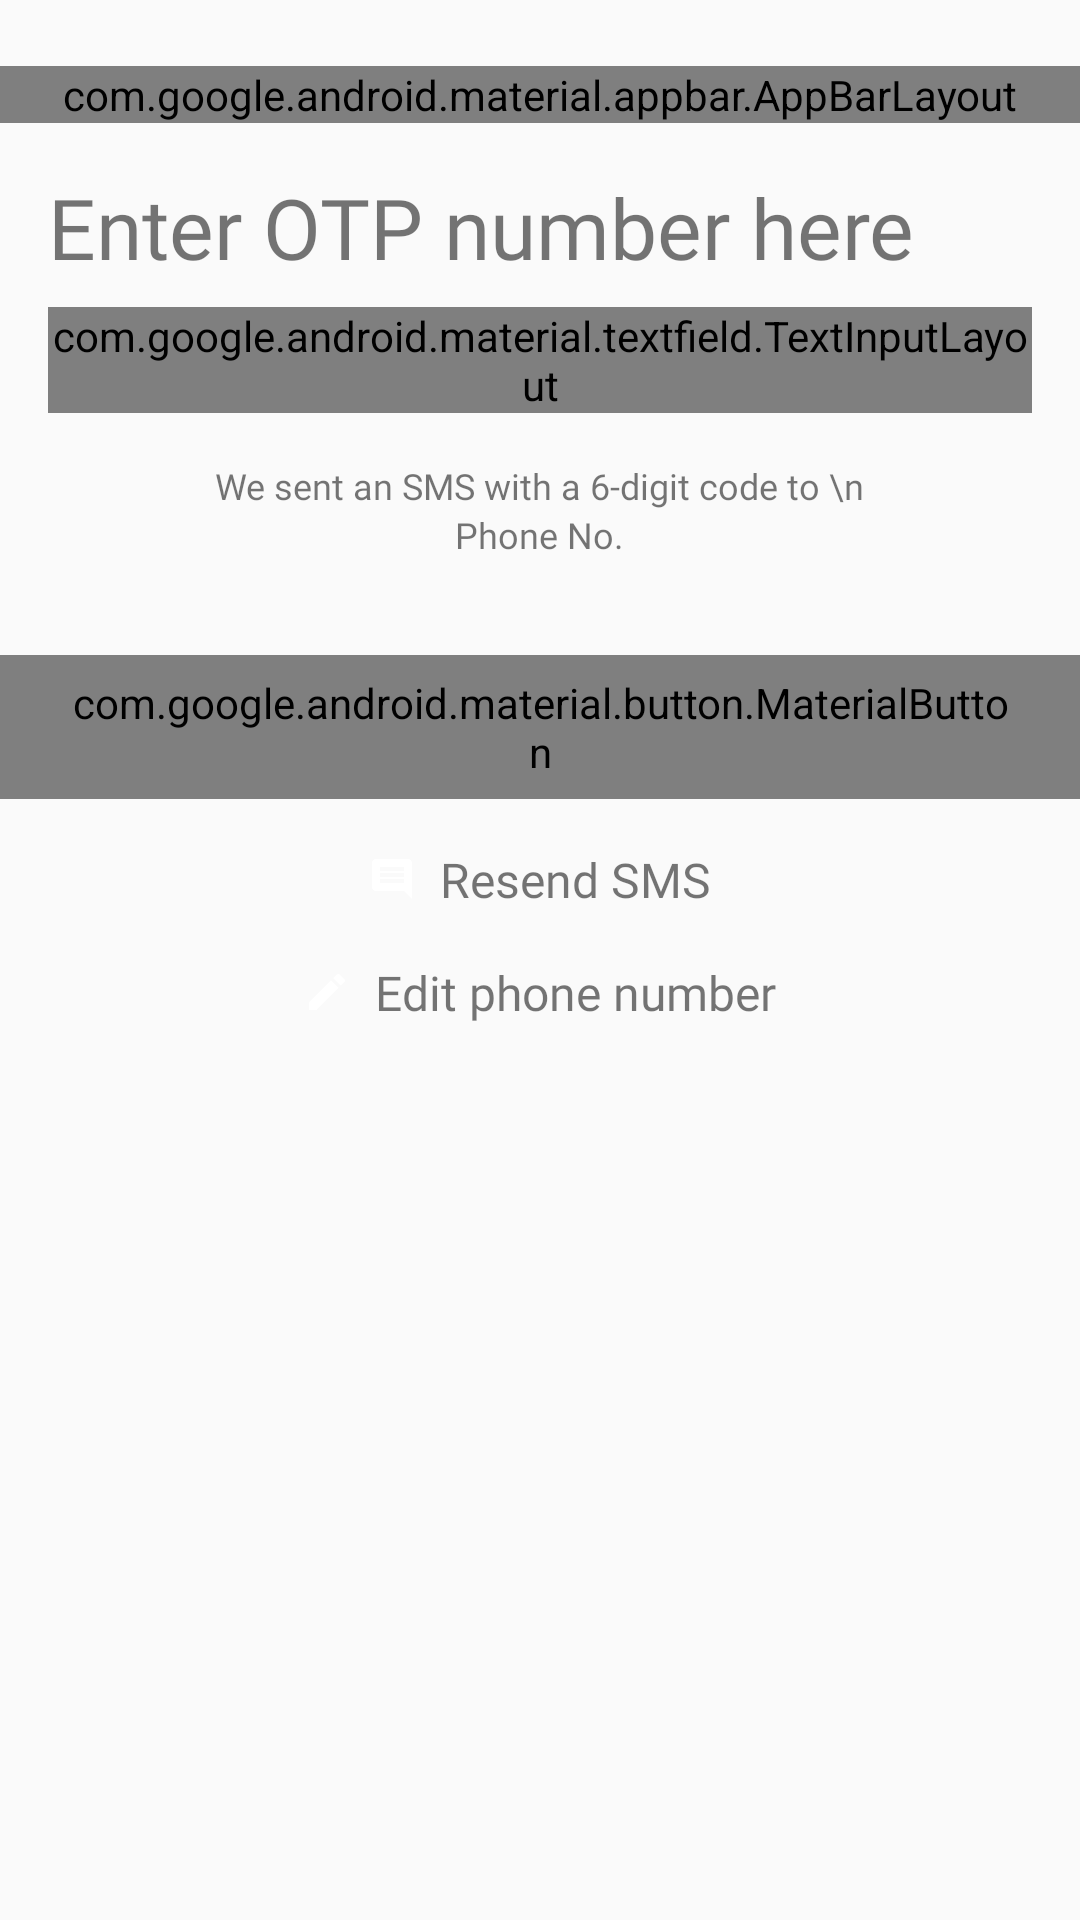

Here is an Android app screen rendered from its layout file. Give the layout XML and the strings, colors and styles it references.
<!-- AndroidManifest.xml: application theme Theme.Dopamine -->
<!-- res/layout/activity_continue_with_phone_otp.xml -->
<?xml version="1.0" encoding="utf-8"?>
<androidx.constraintlayout.widget.ConstraintLayout xmlns:android="http://schemas.android.com/apk/res/android"
    xmlns:app="http://schemas.android.com/apk/res-auto"
    xmlns:tools="http://schemas.android.com/tools"
    android:layout_width="match_parent"
    android:layout_height="match_parent"
    tools:context=".authentication.continue_with_phone_otp">

    <androidx.coordinatorlayout.widget.CoordinatorLayout
        android:id="@+id/coordinatorLayout"
        android:layout_width="match_parent"
        android:layout_height="wrap_content"
        app:layout_constraintLeft_toLeftOf="parent"
        app:layout_constraintTop_toTopOf="parent"
        app:layout_constraintRight_toRightOf="parent">

        <com.google.android.material.appbar.AppBarLayout
            android:layout_marginTop="22dp"
            android:layout_width="match_parent"
            android:layout_height="wrap_content">

            <com.google.android.material.appbar.MaterialToolbar
                android:id="@+id/topAppBar"
                android:layout_width="match_parent"
                android:layout_height="?attr/actionBarSize"
                app:navigationIcon="@drawable/baseline_arrow_back_24" />

        </com.google.android.material.appbar.AppBarLayout>

    </androidx.coordinatorlayout.widget.CoordinatorLayout>

    <LinearLayout
        android:orientation="vertical"
        android:layout_width="match_parent"
        android:layout_height="0dp"
        app:layout_constraintBottom_toBottomOf="parent"
        app:layout_constraintEnd_toEndOf="parent"
        app:layout_constraintStart_toStartOf="parent"
        app:layout_constraintTop_toBottomOf="@+id/coordinatorLayout">

        <com.google.android.material.textview.MaterialTextView
            android:text="Enter OTP number here"
            android:layout_marginTop="16dp"
            android:layout_marginStart="16dp"
            android:layout_marginBottom="8dp"
            android:textSize="28sp"
            android:fontFamily="@font/circular_spotify"
            android:layout_width="wrap_content"
            android:layout_height="wrap_content"/>

        <LinearLayout
            android:layout_marginStart="16dp"
            android:layout_marginEnd="16dp"
            android:orientation="horizontal"
            android:layout_width="match_parent"
            android:layout_height="wrap_content">

            <com.google.android.material.textfield.TextInputLayout
                app:placeholderText=" * * * * * * "
                android:layout_width="match_parent"
                android:layout_height="wrap_content">

                <com.google.android.material.textfield.TextInputEditText
                    android:id="@+id/otp"
                    android:hint="Enter OTP"
                    android:layout_width="match_parent"
                    android:layout_height="wrap_content" />

            </com.google.android.material.textfield.TextInputLayout>

        </LinearLayout>

        <com.google.android.material.textview.MaterialTextView
            android:layout_gravity="center"
            android:text="We sent an SMS with a 6-digit code to \n"
            android:layout_marginTop="16dp"
            android:textSize="12sp"
            android:fontFamily="@font/proxima_nova"
            android:layout_width="wrap_content"
            android:layout_height="wrap_content"/>

        <com.google.android.material.textview.MaterialTextView
            android:id="@+id/received_phone_no"
            android:layout_gravity="center"
            android:text="Phone No."
            android:layout_marginBottom="32dp"
            android:textSize="12sp"
            android:fontFamily="@font/proxima_nova"
            android:layout_width="wrap_content"
            android:layout_height="wrap_content"/>

        <com.google.android.material.button.MaterialButton
            android:id="@+id/btn_next"
            android:layout_gravity="center"
            android:text="Next"
            android:fontFamily="@font/circular_spotify"
            style="@style/Widget.Material3.Button.OutlinedButton"
            android:layout_width="wrap_content"
            android:layout_height="48dp"/>

        <com.google.android.material.textview.MaterialTextView
            android:id="@+id/btn_resend_otp"
            android:layout_gravity="center"
            android:text="Resend SMS"
            android:drawableLeft="@drawable/baseline_comment_24"
            android:drawablePadding="8dp"
            android:layout_marginTop="16dp"
            android:textSize="16sp"
            android:fontFamily="@font/circular_spotify"
            android:layout_width="wrap_content"
            android:layout_height="wrap_content"/>

        <com.google.android.material.textview.MaterialTextView
            android:id="@+id/btn_edit_phone_no"
            android:layout_gravity="center"
            android:text="Edit phone number"
            android:drawableLeft="@drawable/baseline_create_24"
            android:drawablePadding="8dp"
            android:layout_marginTop="16dp"
            android:layout_marginBottom="32dp"
            android:textSize="16sp"
            android:fontFamily="@font/circular_spotify"
            android:layout_width="wrap_content"
            android:layout_height="wrap_content"/>

    </LinearLayout>
</androidx.constraintlayout.widget.ConstraintLayout>
<!-- resources referenced by this layout -->
<resources>
  <!-- drawable baseline_arrow_back_24 (drawable) -->
  <vector android:autoMirrored="true" android:height="24dp"
      android:tint="?attr/colorControlActivated" android:viewportHeight="24"
      android:viewportWidth="24" android:width="24dp" xmlns:android="http://schemas.android.com/apk/res/android">
      <path android:fillColor="@android:color/white" android:pathData="M20,11H7.83l5.59,-5.59L12,4l-8,8 8,8 1.41,-1.41L7.83,13H20v-2z"/>
  </vector>
  <!-- drawable baseline_comment_24 (drawable) -->
  <vector android:autoMirrored="true" android:height="16dp"
      android:tint="?attr/colorControlActivated" android:viewportHeight="24"
      android:viewportWidth="24" android:width="16dp" xmlns:android="http://schemas.android.com/apk/res/android">
      <path android:fillColor="@android:color/white" android:pathData="M21.99,4c0,-1.1 -0.89,-2 -1.99,-2L4,2c-1.1,0 -2,0.9 -2,2v12c0,1.1 0.9,2 2,2h14l4,4 -0.01,-18zM18,14L6,14v-2h12v2zM18,11L6,11L6,9h12v2zM18,8L6,8L6,6h12v2z"/>
  </vector>
  <!-- drawable baseline_create_24 (drawable) -->
  <vector android:height="16dp" android:tint="?attr/colorControlActivated"
      android:viewportHeight="24" android:viewportWidth="24"
      android:width="16dp" xmlns:android="http://schemas.android.com/apk/res/android">
      <path android:fillColor="@android:color/white" android:pathData="M3,17.25V21h3.75L17.81,9.94l-3.75,-3.75L3,17.25zM20.71,7.04c0.39,-0.39 0.39,-1.02 0,-1.41l-2.34,-2.34c-0.39,-0.39 -1.02,-0.39 -1.41,0l-1.83,1.83 3.75,3.75 1.83,-1.83z"/>
  </vector>
  <style name="Theme.Dopamine" parent="android:Theme.Material.Light.NoActionBar" />
</resources>
